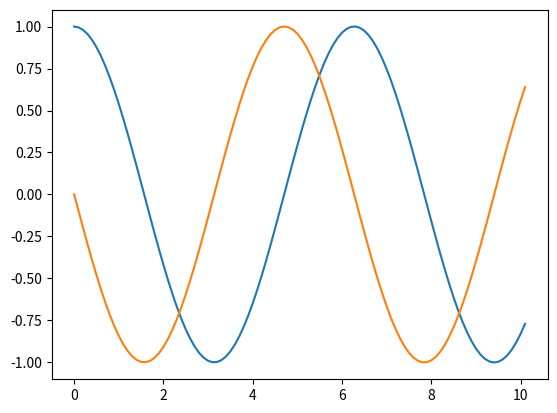

Source code (Python):
import numpy as np
from scipy import linalg
import matplotlib.pyplot as plt


def heun(x0, tau, tf, f):
    ti = 0
    xi = x0
    tlist = [ ti ]
    xlist = [ x0 ]
    while ti < tf:
        tip1 = ti + tau
        x_euler = xi + tau * f(ti, xi)
        xip1 = xi + tau / 2 * (f(ti, xi) + f(tip1, x_euler))
        tlist.append(tip1)
        xlist.append(xip1)
        ti, xi = tip1, xip1
    return (tlist, xlist)


def strogatz( t, x ):
    a = 0
    b = 1
    c = -1
    d = 0
    fx = np.zeros_like(x)
    fx[0] = a*x[0] + b*x[1]
    fx[1] = c*x[0] + d*x[1]
    return fx


x0 = np.zeros(2)
x0[0] = 1
x0[1] = 0
t, x = heun(x0, 0.1, 10, strogatz)
plt.plot(t, x)
plt.show()
